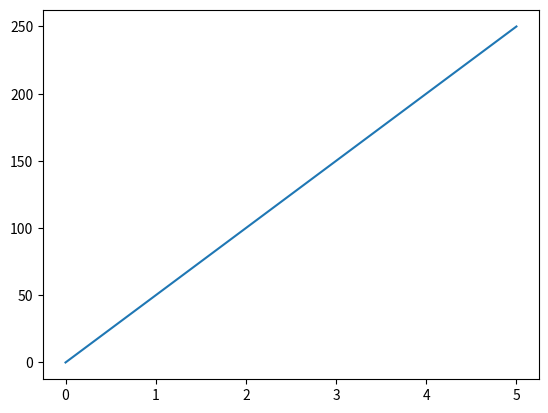

Source code (Python):
import matplotlib.pyplot as plt
import numpy as np

xpoints = np.array([0, 5])
ypoints = np.array([0, 250])

plt.plot(xpoints, ypoints)
plt.show()
